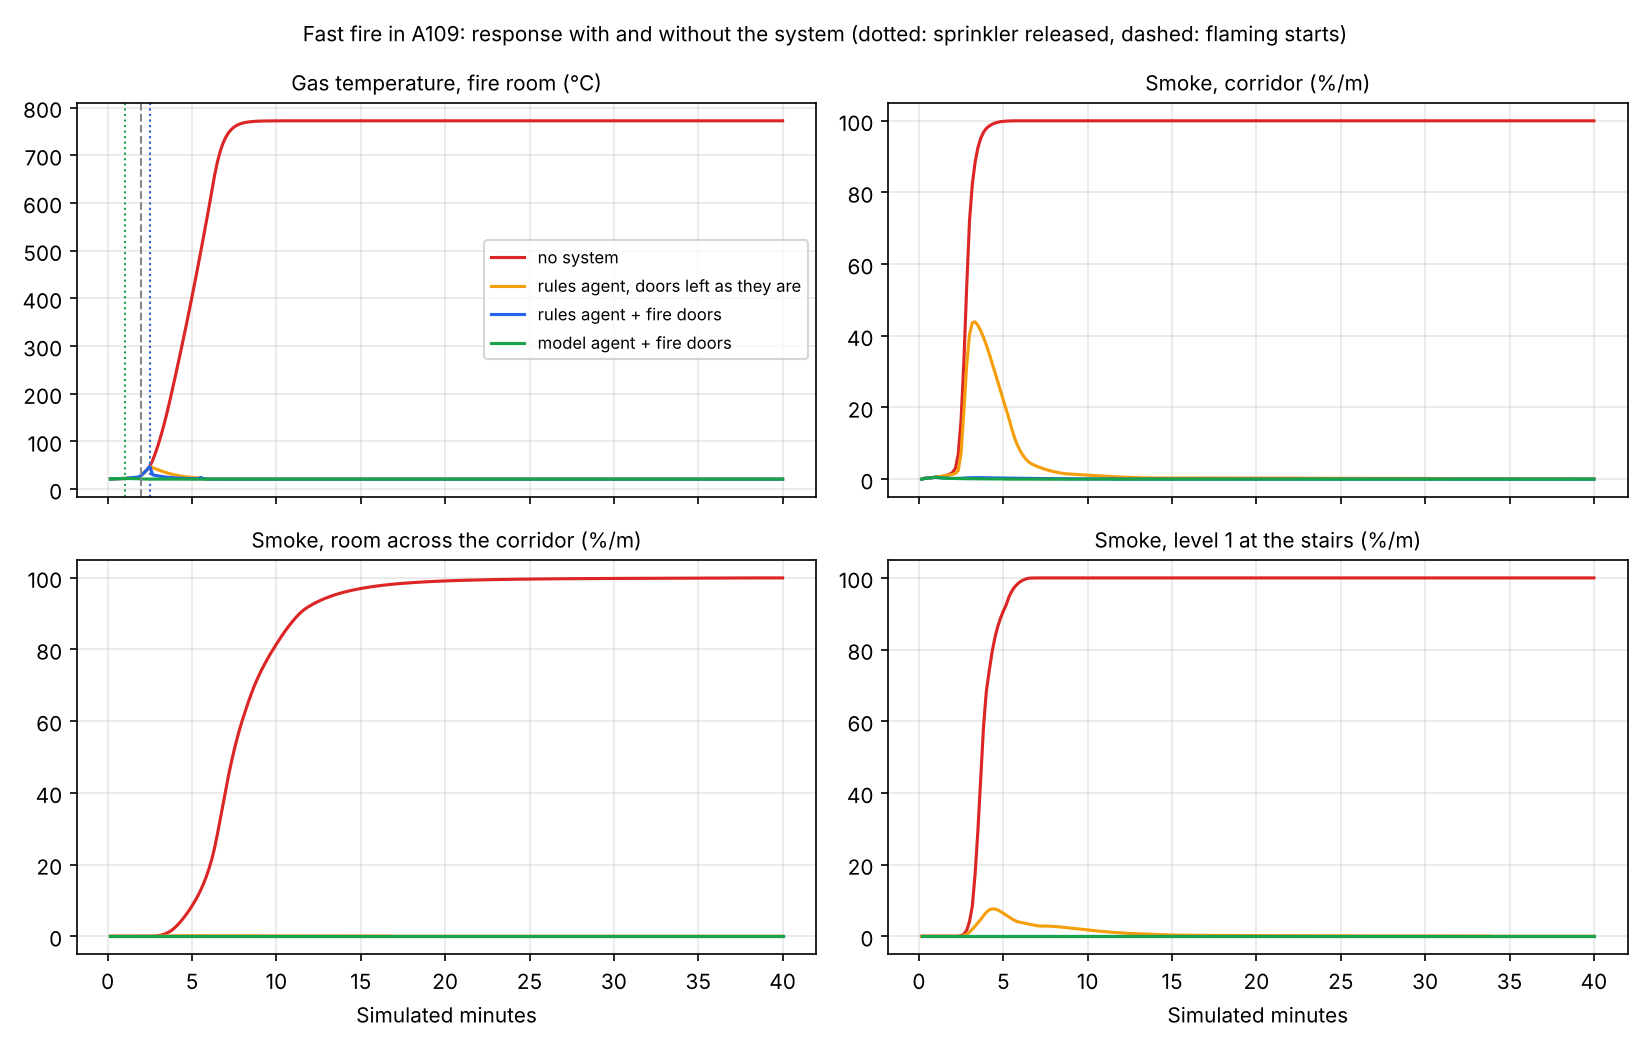

The table this chart was drawn from, first rows:
policy, zone, time, true_temperature, true_smoke, temperature, smoke, co, hrr, sprinkler, damper, phase
none, level0/A109, 10.0, 21.43, 2.383, 20.96, 1.045, 1.633, 0.25, 0, 0.0, smouldering
none, level0/A109, 20.0, 21.68, 3.876, 21.02, 2.468, 4.572, 0.5, 0, 0.0, smouldering
none, level0/A109, 30.0, 21.89, 5.567, 21.1, 4.008, 8.451, 0.75, 0, 0.0, smouldering
none, level0/A109, 40.0, 22.08, 7.301, 21.21, 5.941, 7.941, 1, 0, 0.0, smouldering
none, level0/A109, 50.0, 22.26, 9.056, 21.47, 7.82, 12.36, 1.25, 0, 0.0, smouldering
none, level0/A109, 60.0, 22.42, 10.83, 21.39, 9.685, 16.29, 1.5, 0, 0.0, smouldering
none, level0/A109, 70.0, 22.57, 12.62, 21.56, 11.62, 19.41, 1.75, 0, 0.0, smouldering
none, level0/A109, 80.0, 22.72, 14.42, 21.39, 13.43, 24.52, 2, 0, 0.0, smouldering
none, level0/A109, 90.0, 22.86, 16.24, 21.74, 15.31, 25.92, 2.25, 0, 0.0, smouldering
none, level0/A109, 100.0, 23.03, 18.08, 21.58, 17.21, 33.04, 2.5, 0, 0.0, smouldering
none, level0/A109, 110.0, 23.22, 19.94, 21.96, 19.16, 35.7, 2.75, 0, 0.0, smouldering
none, level0/A109, 120.0, 29.23, 22.22, 22.72, 21.85, 39.09, 20.97, 0, 0.0, growing
none, level0/A109, 130.0, 34.73, 35.44, 24.47, 30.0, 42.21, 45.21, 0, 0.0, growing
none, level0/A109, 140.0, 40.88, 52.47, 26.95, 30.0, 39.53, 78.76, 0, 0.0, growing
none, level0/A109, 150.0, 47.55, 68.99, 30.11, 30.0, 40.9, 121.6, 0, 0.0, growing
none, level0/A109, 160.0, 60.34, 81.98, 35.22, 30.0, 39.81, 173.8, 0, 0.0, growing
none, level0/A109, 170.0, 75.84, 90.57, 42.47, 30.0, 44.4, 235.4, 0, 0.0, growing
none, level0/A109, 180.0, 93.46, 95.48, 51.74, 30.0, 46.65, 306.3, 0, 0.0, growing
none, level0/A109, 190.0, 113, 97.97, 63.3, 30.0, 50.02, 386.5, 0, 0.0, growing
none, level0/A109, 200.0, 134.5, 99.12, 77.25, 30.0, 54.05, 476.1, 0, 0.0, growing
none, level0/A109, 210.0, 157.6, 99.63, 93.25, 30.0, 63, 575.1, 0, 0.0, growing
none, level0/A109, 220.0, 182.3, 99.84, 111.7, 30.0, 72.18, 683.4, 0, 0.0, growing
none, level0/A109, 230.0, 208.4, 99.93, 131.9, 30.0, 83.57, 801, 0, 0.0, growing
none, level0/A109, 240.0, 235, 99.97, 150.0, 30.0, 93.61, 928.1, 0, 0.0, growing
none, level0/A109, 250.0, 261.8, 99.98, 150.0, 30.0, 106.5, 1064, 0, 0.0, growing
none, level0/A109, 260.0, 289.1, 99.99, 150.0, 30.0, 125.4, 1210, 0, 0.0, growing
none, level0/A109, 270.0, 316.9, 100, 150.0, 30.0, 139.5, 1365, 0, 0.0, growing
none, level0/A109, 280.0, 345.2, 100, 150.0, 30.0, 157.3, 1530, 0, 0.0, growing
none, level0/A109, 290.0, 374, 100, 150.0, 30.0, 179.3, 1704, 0, 0.0, growing
none, level0/A109, 300.0, 403.3, 100, 150.0, 30.0, 200.2, 1887, 0, 0.0, growing
none, level0/A109, 310.0, 433.2, 100, 150.0, 30.0, 273.2, 2080, 0, 0.0, growing
none, level0/A109, 320.0, 463.6, 100, 150.0, 30.0, 494.1, 2281, 0, 0.0, growing
none, level0/A109, 330.0, 494.5, 100, 150.0, 30.0, 938.1, 2493, 0, 0.0, growing
none, level0/A109, 340.0, 525.9, 100, 150.0, 30.0, 1000, 2714, 0, 0.0, growing
none, level0/A109, 350.0, 557.8, 100, 150.0, 30.0, 1000, 2944, 0, 0.0, growing
none, level0/A109, 360.0, 590.2, 100, 150.0, 30.0, 1000, 3183, 0, 0.0, growing
none, level0/A109, 370.0, 623.9, 100, 150.0, 30.0, 1000, 3469, 0, 0.0, fully_developed
none, level0/A109, 380.0, 657, 100.0, 150.0, 30.0, 1000, 3641, 0, 0.0, fully_developed
none, level0/A109, 390.0, 685.2, 100.0, 150.0, 30.0, 1000, 3728, 0, 0.0, fully_developed
none, level0/A109, 400.0, 707.7, 100.0, 150.0, 30.0, 1000, 3773, 0, 0.0, fully_developed
none, level0/A109, 410.0, 725, 100.0, 150.0, 30.0, 1000, 3795, 0, 0.0, fully_developed
none, level0/A109, 420.0, 737.9, 100.0, 150.0, 30.0, 1000, 3807, 0, 0.0, fully_developed
none, level0/A109, 430.0, 747.4, 100.0, 150.0, 30.0, 1000, 3812, 0, 0.0, fully_developed
none, level0/A109, 440.0, 754.3, 100.0, 150.0, 30.0, 1000, 3815, 0, 0.0, fully_developed
none, level0/A109, 450.0, 759.4, 100.0, 150.0, 30.0, 1000, 3817, 0, 0.0, fully_developed
none, level0/A109, 460.0, 763, 100.0, 150.0, 30.0, 1000, 3818, 0, 0.0, fully_developed
none, level0/A109, 470.0, 765.7, 100.0, 150.0, 30.0, 1000, 3818, 0, 0.0, fully_developed
none, level0/A109, 480.0, 767.6, 100.0, 150.0, 30.0, 1000, 3818, 0, 0.0, fully_developed
none, level0/A109, 490.0, 768.9, 100.0, 150.0, 30.0, 1000, 3818, 0, 0.0, fully_developed
none, level0/A109, 500.0, 769.9, 100.0, 150.0, 30.0, 1000, 3818, 0, 0.0, fully_developed
none, level0/A109, 510.0, 770.6, 100.0, 150.0, 30.0, 1000, 3818, 0, 0.0, fully_developed
none, level0/A109, 520.0, 771.1, 100.0, 150.0, 30.0, 1000, 3818, 0, 0.0, fully_developed
none, level0/A109, 530.0, 771.4, 100.0, 150.0, 30.0, 1000, 3818, 0, 0.0, fully_developed
none, level0/A109, 540.0, 771.7, 100.0, 150.0, 30.0, 1000, 3818, 0, 0.0, fully_developed
none, level0/A109, 550.0, 771.9, 100.0, 150.0, 30.0, 1000, 3818, 0, 0.0, fully_developed
none, level0/A109, 560.0, 772, 100.0, 150.0, 30.0, 1000, 3818, 0, 0.0, fully_developed
none, level0/A109, 570.0, 772.1, 100.0, 150.0, 30.0, 1000, 3818, 0, 0.0, fully_developed
none, level0/A109, 580.0, 772.1, 100.0, 150.0, 30.0, 1000, 3818, 0, 0.0, fully_developed
none, level0/A109, 590.0, 772.2, 100.0, 150.0, 30.0, 1000, 3818, 0, 0.0, fully_developed
none, level0/A109, 600.0, 772.2, 100.0, 150.0, 30.0, 1000, 3818, 0, 0.0, fully_developed
... 3,780 more rows
